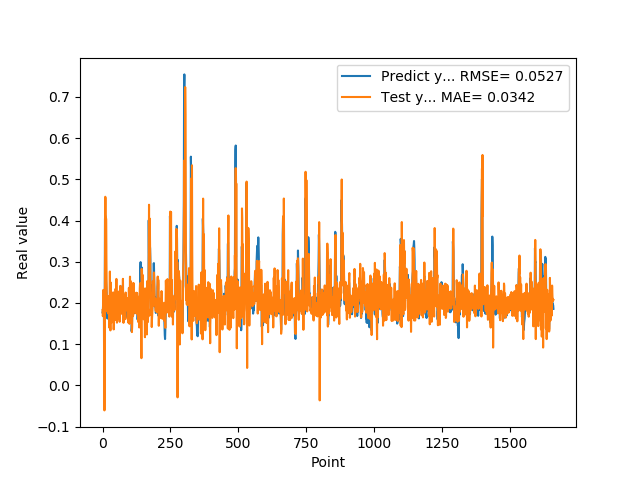

Data behind this chart, as committed beside it:
1.769561022520000082e-01, 1.828714250636780947e-01
1.810430586339999981e-01, 1.679914068197754240e-01
1.955727785830000398e-01, 1.716706597627612185e-01
1.954265981910000005e-01, 2.317179212137513156e-01
2.004670947789999880e-01, 2.055699501111906691e-01
2.029463946819999587e-01, 1.805708456449187371e-01
0.000000000000000000e+00, 1.964649493487089504e-01
1.862521618600000151e-01, -6.070668964753002383e-02
1.862153261900000301e-01, 1.250802563463005723e-01
4.038094580169999670e-01, 3.121885111182211014e-01
4.118085205549999461e-01, 4.576655506774292559e-01
3.743042349819999948e-01, 4.542390708229560592e-01
3.571429848669999685e-01, 2.163727204478577693e-01
2.572054266930000055e-01, 4.047705452733625919e-01
2.409307956699999753e-01, 3.375868704760719430e-01
2.253161966800000249e-01, 2.276778122626610112e-01
1.935185044999999937e-01, 1.802209414368927121e-01
1.787700653079999924e-01, 1.984337179897699699e-01
1.622045934200000150e-01, 2.062083603053573022e-01
1.761920750140000269e-01, 1.799458281778486823e-01
1.883655935530000325e-01, 1.747820921995622279e-01
1.861467957499999548e-01, 2.164646852046221148e-01
1.954913884399999968e-01, 1.851915017927760199e-01
1.954011768099999935e-01, 1.929764854631525750e-01
1.660518944260000185e-01, 2.026483359225745018e-01
1.907722949980000249e-01, 1.399800422825318857e-01
2.156041562559999625e-01, 1.913780561458642560e-01
1.898660957809999716e-01, 2.763138514122672751e-01
1.770474612709999895e-01, 1.680753550381470229e-01
2.001174986360000074e-01, 1.333819846249436336e-01
1.948629021640000125e-01, 2.497305586099917707e-01
1.922753006219999894e-01, 2.223853493241298995e-01
1.779100298880000042e-01, 1.512423756314662249e-01
1.810636967419999854e-01, 1.733583964696399637e-01
1.680064052340000114e-01, 1.789255108700227026e-01
1.635809391740000174e-01, 1.701946717867390546e-01
1.706920862200000111e-01, 1.714098050661744532e-01
1.916799396280000345e-01, 2.197756911625018961e-01
2.085516005749999957e-01, 2.215840683437275416e-01
2.058236002919999752e-01, 2.256517013981003406e-01
1.828240007160000513e-01, 2.146941324313146882e-01
1.857409924269999846e-01, 1.357661359727254102e-01
1.775099337099999841e-01, 1.616729213897512007e-01
1.752161234619999952e-01, 1.859229513213928875e-01
1.971126049759999999e-01, 1.810864120483045014e-01
1.845117062330000057e-01, 2.222876831724830970e-01
1.984785944219999987e-01, 2.033770610197714324e-01
2.143009155989999692e-01, 2.040729729847571561e-01
1.841159015890000139e-01, 2.343644406846116801e-01
2.104043960570000094e-01, 1.585333855712775797e-01
2.032361328599999739e-01, 1.997422656400048846e-01
2.088565975429999833e-01, 2.583624306447550589e-01
1.960448026660000231e-01, 1.892449316468573783e-01
1.900728046889999523e-01, 1.521756892501175684e-01
1.658952832220000062e-01, 1.657188646259022957e-01
1.872539073229999851e-01, 1.834478760169288569e-01
1.852532625200000171e-01, 1.993122143337413277e-01
1.799222826959999966e-01, 2.165628251605130616e-01
2.012764066460000223e-01, 2.016546610373055048e-01
1.978618204589999985e-01, 2.275747438994164817e-01
1.950792670250000027e-01, 1.989842217438488603e-01
... 1,599 more rows
